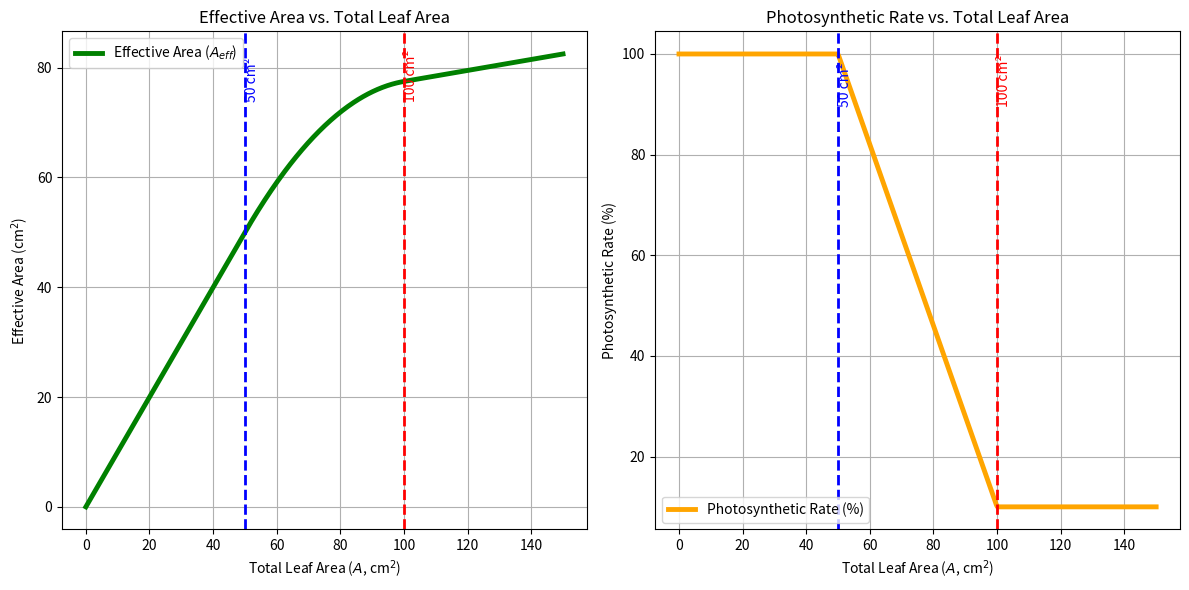

This figure's Python source:
import matplotlib.pyplot as plt
import numpy as np

# Define the effective area function E_A(A) based on the LaTeX formula
def effective_area_function(A, max_irradiance_area=50, partial_shade_band_width=50):
    """
    Calculates the cumulative effective area based on total leaf area A.
    """
    if A < 0:
        raise ValueError("Leaf area (A) must be non-negative.")
    if A <= max_irradiance_area:
        return A
    elif A <= max_irradiance_area + partial_shade_band_width:
        area_in_segment = A - max_irradiance_area
        return max_irradiance_area + area_in_segment * (1 - 0.009 * area_in_segment)
    else:
        return max_irradiance_area + 27.5 + 0.1 * (A - (max_irradiance_area + partial_shade_band_width))

# Define the point-wise photosynthetic rate P(A) based on the initial description
def photosynthetic_rate_percentage(A):
    """
    Calculates the point-wise photosynthetic rate percentage for a given leaf area A.
    """
    if A < 0:
        raise ValueError("Leaf area (A) must be non-negative.")
    if A <= 50:
        return 100.0  # 100%
    elif A <= 100:
        return 100.0 - 1.8 * (A - 50)
    else:
        return 10.0  # 10%

if __name__ == "__main__":
    # Generate a range of leaf area values from 0 to 150
    A_values = np.linspace(0, 150, 500) 

    # Calculate effective area and photosynthetic rate for each A value
    effective_areas = [effective_area_function(A) for A in A_values]
    photosynthetic_rates = [photosynthetic_rate_percentage(A) for A in A_values]

    # Create the plots
    plt.figure(figsize=(12, 6))

    # Plot 1: Effective Area
    plt.subplot(1, 2, 1)  # 1 row, 2 columns, first plot
    plt.plot(A_values, effective_areas, label='Effective Area ($A_{eff}$)', color='green', linewidth=3.5)
    plt.title('Effective Area vs. Total Leaf Area')
    plt.xlabel('Total Leaf Area ($A$, cm$^2$)')
    plt.ylabel('Effective Area (cm$^2$)')
    plt.grid(True)
    plt.legend()
    plt.axvline(x=50, color='blue', linestyle='--', linewidth=2)
    plt.text(50, max(effective_areas) * 0.9, '50 cm²', color='blue', fontsize=10, rotation=90)
    plt.axvline(x=100, color='red', linestyle='--', linewidth=2)
    plt.text(100, max(effective_areas) * 0.9, '100 cm²', color='red', fontsize=10, rotation=90)

    # Plot 2: Photosynthetic Rate Percentage
    plt.subplot(1, 2, 2)  
    plt.plot(A_values, photosynthetic_rates, label='Photosynthetic Rate (%)', color='orange', linewidth=3.5)
    plt.title('Photosynthetic Rate vs. Total Leaf Area')
    plt.xlabel('Total Leaf Area ($A$, cm$^2$)')
    plt.ylabel('Photosynthetic Rate (%)')
    plt.grid(True)
    plt.legend()
    plt.axvline(x=50, color='blue', linestyle='--', linewidth=2)
    plt.text(50, max(photosynthetic_rates) * 0.9, '50 cm²', color='blue', fontsize=10, rotation=90)
    plt.axvline(x=100, color='red', linestyle='--', linewidth=2)
    plt.text(100, max(photosynthetic_rates) * 0.9, '100 cm²', color='red', fontsize=10, rotation=90)

    plt.tight_layout() 
    plt.show()
